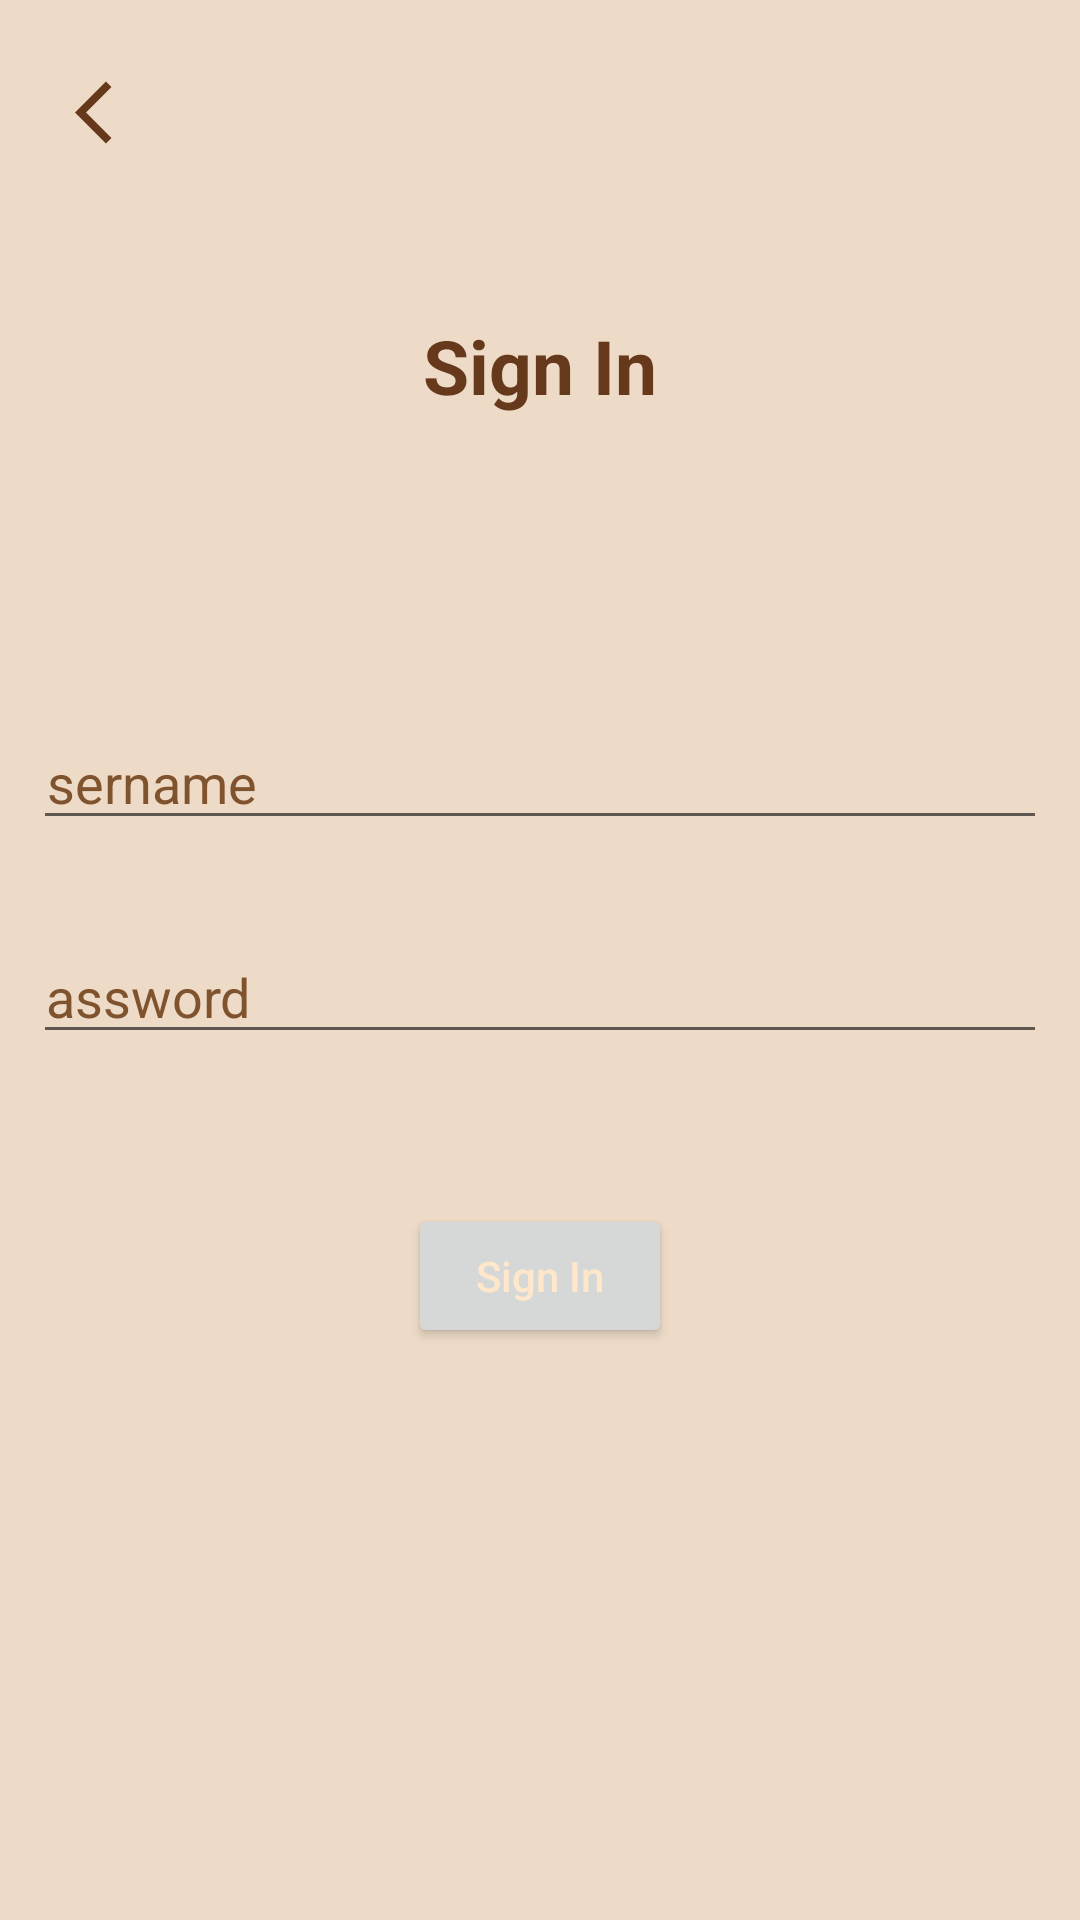

The Android layout XML behind this screen, and the referenced resources:
<!-- AndroidManifest.xml: application theme Theme.FinalProjectUASBPII -->
<!-- res/layout/activity_login.xml -->
<?xml version="1.0" encoding="utf-8"?>
<LinearLayout
    xmlns:android="http://schemas.android.com/apk/res/android"
    xmlns:app="http://schemas.android.com/apk/res-auto"
    xmlns:tools="http://schemas.android.com/tools"
    android:layout_width="match_parent"
    android:layout_height="match_parent"
    android:orientation="vertical"
    android:padding="15dp"
    android:background="@color/Cream"
    tools:context=".view.auth.LoginActivity">

    <ImageView
        android:id="@+id/iv_back_login"
        android:layout_width="25dp"
        android:layout_height="25dp"
        android:src="@drawable/ic_baseline_arrow_back"
        android:layout_marginLeft="10dp"
        android:layout_marginTop="10dp"/>

    <TextView
        android:layout_width="wrap_content"
        android:layout_height="wrap_content"
        android:text="@string/sign_in"
        android:textSize="25sp"
        android:textStyle="bold"
        android:textAlignment="center"
        android:textColor="@color/Brown_text_login"
        android:layout_gravity="center"
        android:layout_marginTop="55dp"
        />


        <EditText
            android:id="@+id/edtUnameKasir"
            android:layout_width="360dp"
            android:layout_height="wrap_content"
            android:hint="Username"
            android:inputType="text"
            android:layout_gravity="center_horizontal"
            android:layout_marginTop="100dp"
            android:textColorHint="@color/Brown_hint_login"/>

    <EditText
        android:id="@+id/edtPassword"
        android:layout_width="360dp"
        android:layout_height="wrap_content"
        android:hint="Password"
        android:inputType="textPassword"
        android:layout_gravity="center_horizontal"
        android:layout_marginTop="30dp"
        android:textColorHint="@color/Brown_hint_login"/>

    <Button
        android:id="@+id/btn_login"
        android:layout_width="wrap_content"
        android:layout_height="wrap_content"
        android:text="@string/sign_in"
        android:textAllCaps="false"
        android:layout_marginTop="50dp"
        android:layout_gravity="center"
        android:textColor="@color/Brown_btn_textLogin"
        />


</LinearLayout>
<!-- resources referenced by this layout -->
<resources>
  <color name="Brown_btn_textLogin">#FFE7CC</color>
  <color name="Brown_hint_login">#80532F</color>
  <color name="Brown_text_login">#66381C</color>
  <color name="Cream">#EDDBC7</color>
  <!-- drawable ic_baseline_arrow_back (drawable) -->
  <vector android:autoMirrored="true" android:height="24dp"
      android:tint="#66381C" android:viewportHeight="24"
      android:viewportWidth="24" android:width="24dp" xmlns:android="http://schemas.android.com/apk/res/android">
      <path android:fillColor="@android:color/white" android:pathData="M11.67,3.87L9.9,2.1 0,12l9.9,9.9 1.77,-1.77L3.54,12z"/>
  </vector>
  <string name="sign_in">Sign In</string>
  <style name="Theme.FinalProjectUASBPII" parent="Theme.MaterialComponents.DayNight.NoActionBar">
          
          <item name="colorPrimary">@color/Brown_btn</item>
          <item name="colorPrimaryVariant">@color/Brown_box_login</item>
          <item name="colorOnPrimary">@color/white</item>
          
          <item name="colorSecondary">@color/Brown_btn</item>
          <item name="colorSecondaryVariant">@color/teal_700</item>
          <item name="colorOnSecondary">@color/black</item>
          
          <item name="android:statusBarColor">?attr/colorPrimaryVariant</item>
          
      </style>
  <color name="Brown_btn">#915B44</color>
  <color name="Brown_box_login">#DDBB96</color>
  <color name="white">#FFFFFFFF</color>
  <color name="teal_700">#FF018786</color>
  <color name="black">#FF000000</color>
</resources>
